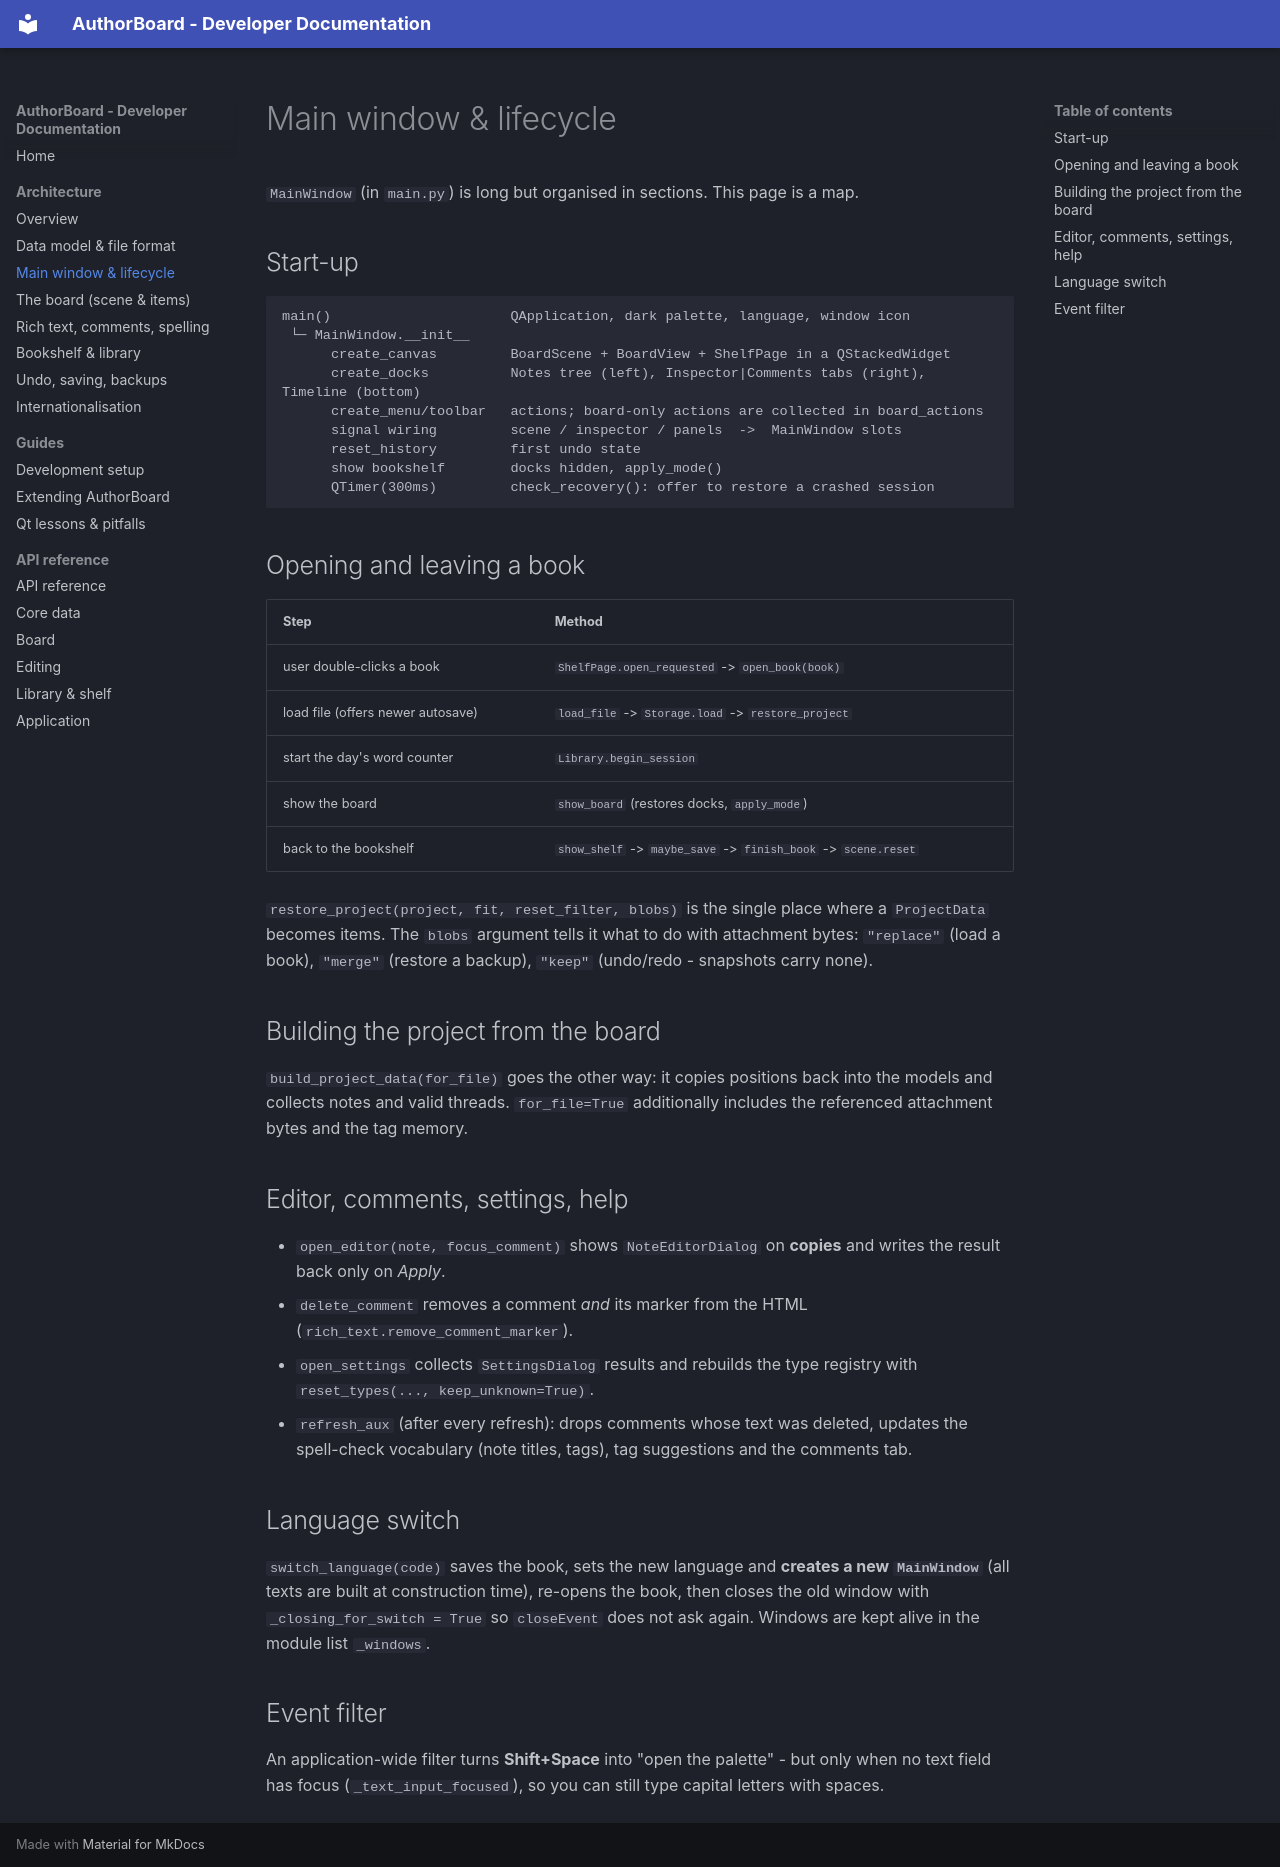

repository: Vibrantic/AuthorBoard · page: architecture/main-window/index.html · generator: mkdocs

# Main window & lifecycle

`MainWindow` (in `main.py`) is long but organised in sections. This page is a map.

## Start-up

```text
main()                      QApplication, dark palette, language, window icon
 └─ MainWindow.__init__
      create_canvas         BoardScene + BoardView + ShelfPage in a QStackedWidget
      create_docks          Notes tree (left), Inspector|Comments tabs (right), Timeline (bottom)
      create_menu/toolbar   actions; board-only actions are collected in board_actions
      signal wiring         scene / inspector / panels  ->  MainWindow slots
      reset_history         first undo state
      show bookshelf        docks hidden, apply_mode()
      QTimer(300ms)         check_recovery(): offer to restore a crashed session
```

## Opening and leaving a book

| Step | Method |
|---|---|
| user double-clicks a book | `ShelfPage.open_requested` -> `open_book(book)` |
| load file (offers newer autosave) | `load_file` -> `Storage.load` -> `restore_project` |
| start the day's word counter | `Library.begin_session` |
| show the board | `show_board` (restores docks, `apply_mode`) |
| back to the bookshelf | `show_shelf` -> `maybe_save` -> `finish_book` -> `scene.reset` |

`restore_project(project, fit, reset_filter, blobs)` is the single place where a `ProjectData` becomes items.
The `blobs` argument tells it what to do with attachment bytes: `"replace"` (load a book), `"merge"` (restore a backup), `"keep"` (undo/redo - snapshots carry none).

## Building the project from the board

`build_project_data(for_file)` goes the other way: it copies positions back into the models and collects notes and valid threads.
`for_file=True` additionally includes the referenced attachment bytes and the tag memory.

## Editor, comments, settings, help

* `open_editor(note, focus_comment)` shows `NoteEditorDialog` on **copies** and writes the result back only on *Apply*.
* `delete_comment` removes a comment *and* its marker from the HTML (`rich_text.remove_comment_marker`).
* `open_settings` collects `SettingsDialog` results and rebuilds the type registry with `reset_types(..., keep_unknown=True)`.
* `refresh_aux` (after every refresh): drops comments whose text was deleted, updates the spell-check vocabulary (note titles, tags), tag suggestions and the comments tab.

## Language switch

`switch_language(code)` saves the book, sets the new language and **creates a new `MainWindow`** (all texts are built at construction time), re-opens the book, then closes the old window with `_closing_for_switch = True` so `closeEvent` does not ask again. Windows are kept alive in the module list `_windows`.

## Event filter

An application-wide filter turns **Shift+Space** into "open the palette" - but only when no text field has focus (`_text_input_focused`), so you can still type capital letters with spaces.
